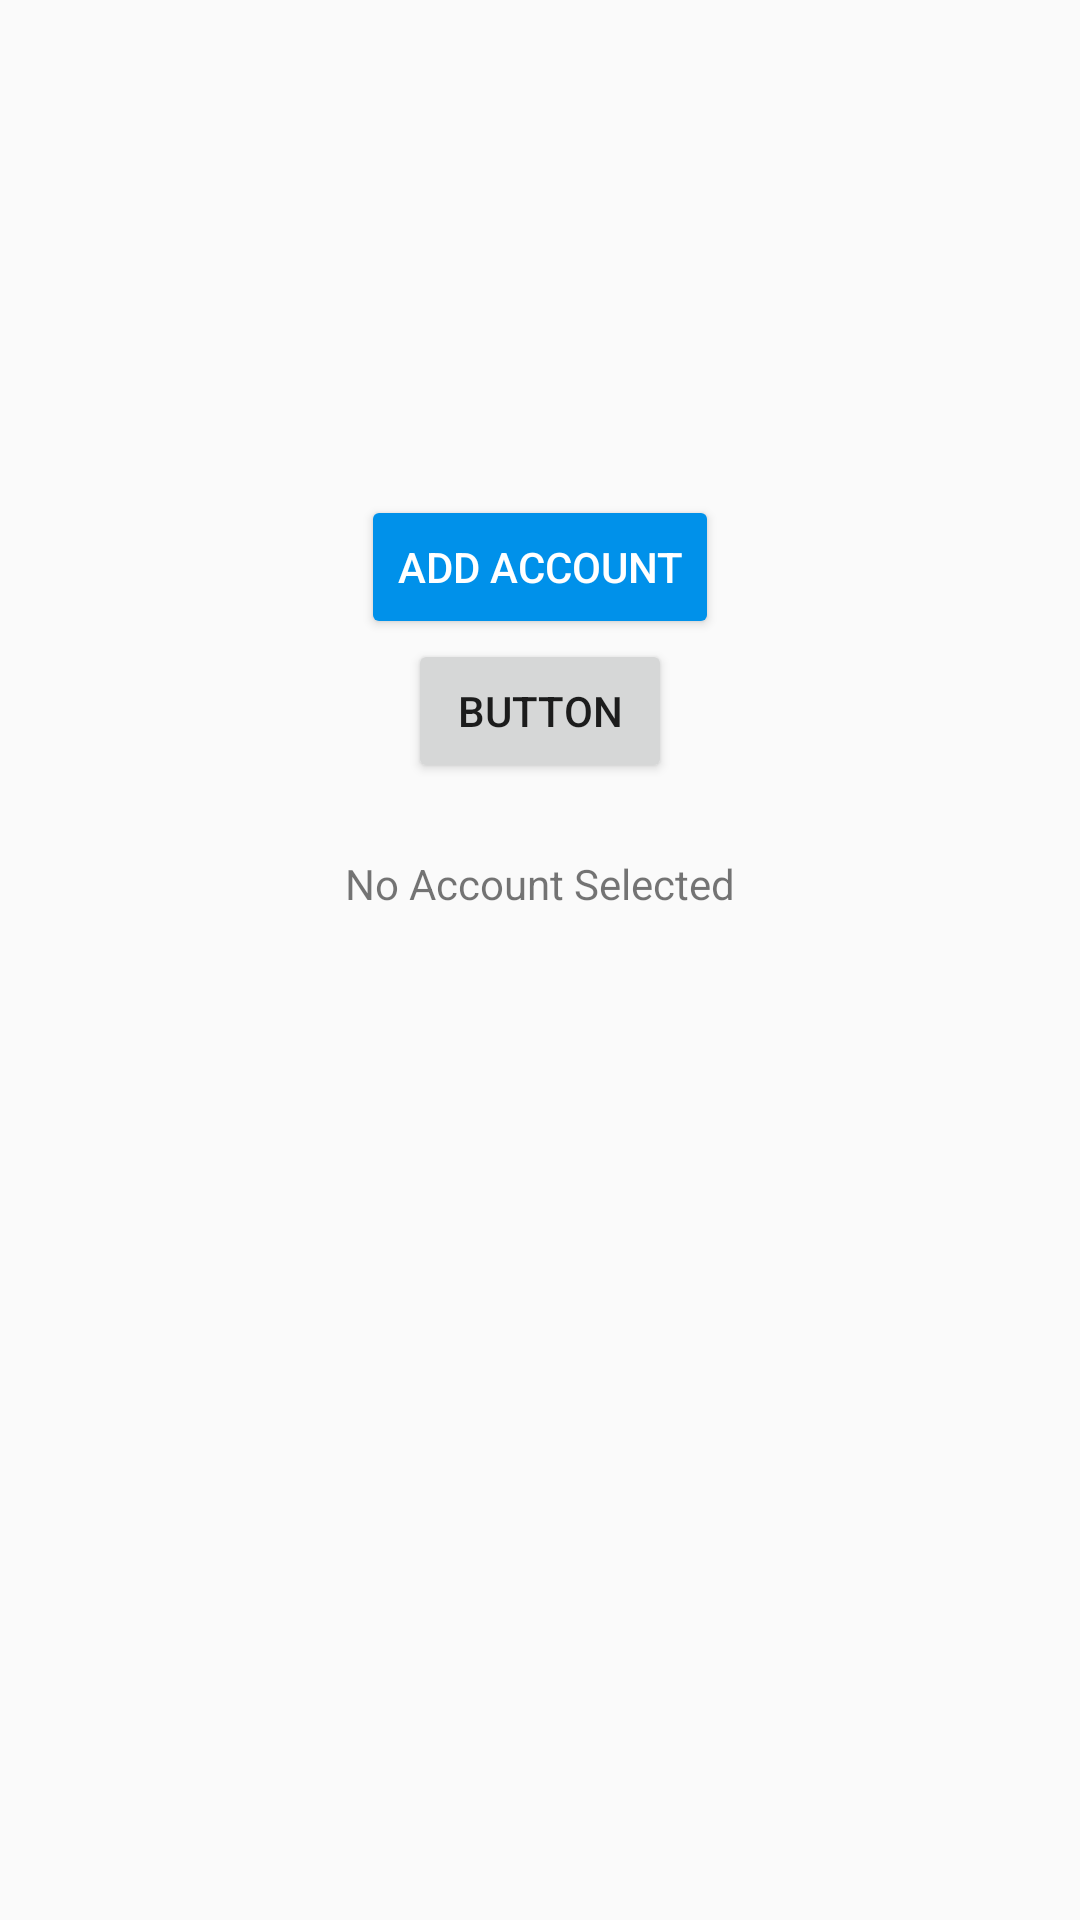

Layout XML and referenced resources for this Android screen:
<!-- AndroidManifest.xml: application theme AppTheme.NoActionBar -->
<!-- res/layout/fragment_drive_access.xml -->
<?xml version="1.0" encoding="utf-8"?>
<RelativeLayout xmlns:android="http://schemas.android.com/apk/res/android"
    android:layout_width="match_parent" android:layout_height="match_parent">


    <TextView
        android:text="No Account Selected"
        android:layout_width="wrap_content"
        android:layout_height="wrap_content"
        android:layout_marginTop="72dp"
        android:id="@+id/textView"
        android:layout_below="@+id/add_account_btn"
        android:layout_centerHorizontal="true" />

    <Button
        android:text="Add Account"
        android:textColor="#FFFF"
        android:layout_width="wrap_content"
        android:layout_height="wrap_content"
        android:backgroundTint="@color/colorButton"
        android:elevation="8dp"
        android:id="@+id/add_account_btn"
        android:layout_alignParentTop="true"
        android:layout_centerHorizontal="true"
        android:layout_marginTop="165dp" />

    <Button
        android:text="Button"
        android:layout_width="wrap_content"
        android:layout_height="wrap_content"
        android:layout_below="@+id/add_account_btn"
        android:layout_centerHorizontal="true"
        android:id="@+id/get_data_btn" />
</RelativeLayout>
<!-- resources referenced by this layout -->
<resources>
  <color name="colorButton">#0091EA</color>
  <style name="AppTheme.NoActionBar">
          <item name="windowActionBar">false</item>
          <item name="windowNoTitle">true</item>
      </style>
</resources>
